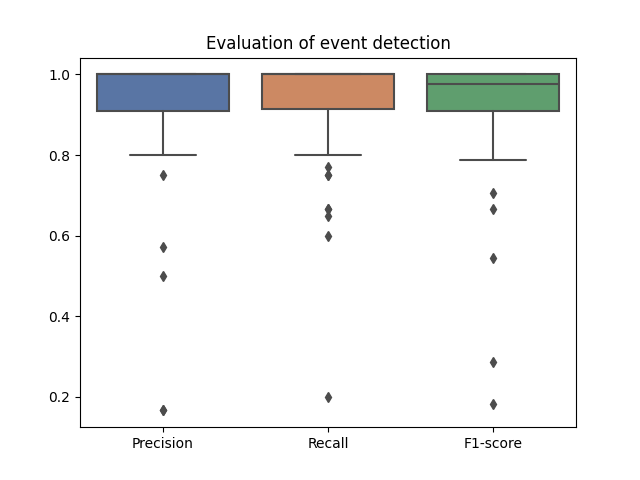

The table this chart was drawn from, first rows:
Audio, Precision, Recall, F1-Score
../../RawDataset/MTP_1617476751923/HH_MT…, 0.8333, 1.0, 0.9091
../../RawDataset/MTP_1617476751923/Snare…, 1.0, 1.0, 1.0
../../RawDataset/MTP_1617476751923/Kick_…, 0.8, 0.8, 0.8
../../RawDataset/MTP_1617476751923/Frees…, 0.875, 0.875, 0.875
../../RawDataset/MAF/MafP2.wav, 1.0, 1.0, 1.0
../../RawDataset/MAF/MafI2.wav, 1.0, 0.9545, 0.9767
../../RawDataset/AZI/AZiI2.wav, 0.9474, 0.9474, 0.9474
../../RawDataset/AZI/AZiP2.wav, 0.9524, 1.0, 0.9756
../../RawDataset/LML_1617020140983/HH_LM…, 0.875, 1.0, 0.9333
../../RawDataset/LML_1617020140983/Snare…, 1.0, 1.0, 1.0
../../RawDataset/LML_1617020140983/Frees…, 0.8824, 0.75, 0.8108
../../RawDataset/LML_1617020140983/Kick_…, 1.0, 1.0, 1.0
../../RawDataset/JVS_1617180378425/HH_JV…, 1.0, 1.0, 1.0
../../RawDataset/JVS_1617180378425/Kick_…, 1.0, 1.0, 1.0
../../RawDataset/JVS_1617180378425/Snare…, 1.0, 1.0, 1.0
../../RawDataset/JVS_1617180378425/Frees…, 0.9091, 0.9091, 0.9091
../../RawDataset/BIC/BicI2.wav, 1.0, 0.9545, 0.9767
../../RawDataset/BIC/BicP2.wav, 0.9091, 1.0, 0.9524
../../RawDataset/MOB_1616751225808/Frees…, 1.0, 0.9375, 0.9677
../../RawDataset/MOB_1616751225808/Kick_…, 1.0, 1.0, 1.0
../../RawDataset/MOB_1616751225808/HH_MO…, 1.0, 1.0, 1.0
../../RawDataset/MOB_1616751225808/Snare…, 0.8, 1.0, 0.8889
../../RawDataset/CAT/CatP2.wav, 1.0, 1.0, 1.0
../../RawDataset/CAT/CatI2.wav, 0.8667, 1.0, 0.9286
../../RawDataset/ISA/IsaI2.wav, 0.75, 0.6667, 0.7059
../../RawDataset/ISA/IsaP2.wav, 1.0, 1.0, 1.0
../../RawDataset/APL_1616757118902/Frees…, 1.0, 0.8, 0.8889
../../RawDataset/APL_1616757118902/HH_AP…, 0.8333, 1.0, 0.9091
../../RawDataset/APL_1616757118902/Snare…, 0.8333, 1.0, 0.9091
../../RawDataset/APL_1616757118902/Kick_…, 0.1667, 0.2, 0.1818
../../RawDataset/OBH_1617275905744/HH_OB…, 1.0, 1.0, 1.0
../../RawDataset/OBH_1617275905744/Snare…, 0.5, 0.6, 0.5455
../../RawDataset/OBH_1617275905744/Kick_…, 0.8, 1.0, 0.8889
../../RawDataset/OBH_1617275905744/Frees…, 0.1667, 1.0, 0.2857
../../RawDataset/MSF_1616750364871/Snare…, 1.0, 1.0, 1.0
../../RawDataset/MSF_1616750364871/HH_MS…, 1.0, 1.0, 1.0
../../RawDataset/MSF_1616750364871/Kick_…, 1.0, 1.0, 1.0
../../RawDataset/MSF_1616750364871/Frees…, 0.8571, 1.0, 0.9231
../../RawDataset/ZGA/ZgaP2.wav, 1.0, 1.0, 1.0
../../RawDataset/ZGA/ZgaI2.wav, 0.96, 0.8571, 0.9057
../../RawDataset/ARF_1616756270238/Kick_…, 0.9167, 1.0, 0.9565
../../RawDataset/ARF_1616756270238/Frees…, 0.9615, 0.7692, 0.8547
../../RawDataset/ARF_1616756270238/HH_AR…, 0.9091, 1.0, 0.9524
../../RawDataset/ARF_1616756270238/Snare…, 0.9286, 1.0, 0.963
../../RawDataset/IGN_1616754663660/HH_IG…, 1.0, 1.0, 1.0
../../RawDataset/IGN_1616754663660/Snare…, 1.0, 1.0, 1.0
../../RawDataset/IGN_1616754663660/Kick_…, 1.0, 1.0, 1.0
../../RawDataset/IGN_1616754663660/Frees…, 0.9583, 0.9583, 0.9583
../../RawDataset/JMP_1617018989017/Kick_…, 1.0, 1.0, 1.0
../../RawDataset/JMP_1617018989017/Snare…, 1.0, 1.0, 1.0
../../RawDataset/JMP_1617018989017/Frees…, 0.9592, 0.94, 0.9495
../../RawDataset/JMP_1617018989017/HH_JM…, 1.0, 1.0, 1.0
../../RawDataset/ZIZ/ZizP2.wav, 1.0, 1.0, 1.0
../../RawDataset/ZIZ/ZizI2.wav, 1.0, 1.0, 1.0
../../RawDataset/AFR/AFRP2.wav, 1.0, 1.0, 1.0
../../RawDataset/AFR/AFRI2.wav, 0.871, 0.8438, 0.8571
../../RawDataset/RIC/RicP2.wav, 1.0, 1.0, 1.0
../../RawDataset/RIC/RicI2.wav, 1.0, 1.0, 1.0
../../RawDataset/JMP_1617019223452/Kick_…, 1.0, 1.0, 1.0
../../RawDataset/JMP_1617019223452/Snare…, 1.0, 1.0, 1.0
... 52 more rows
